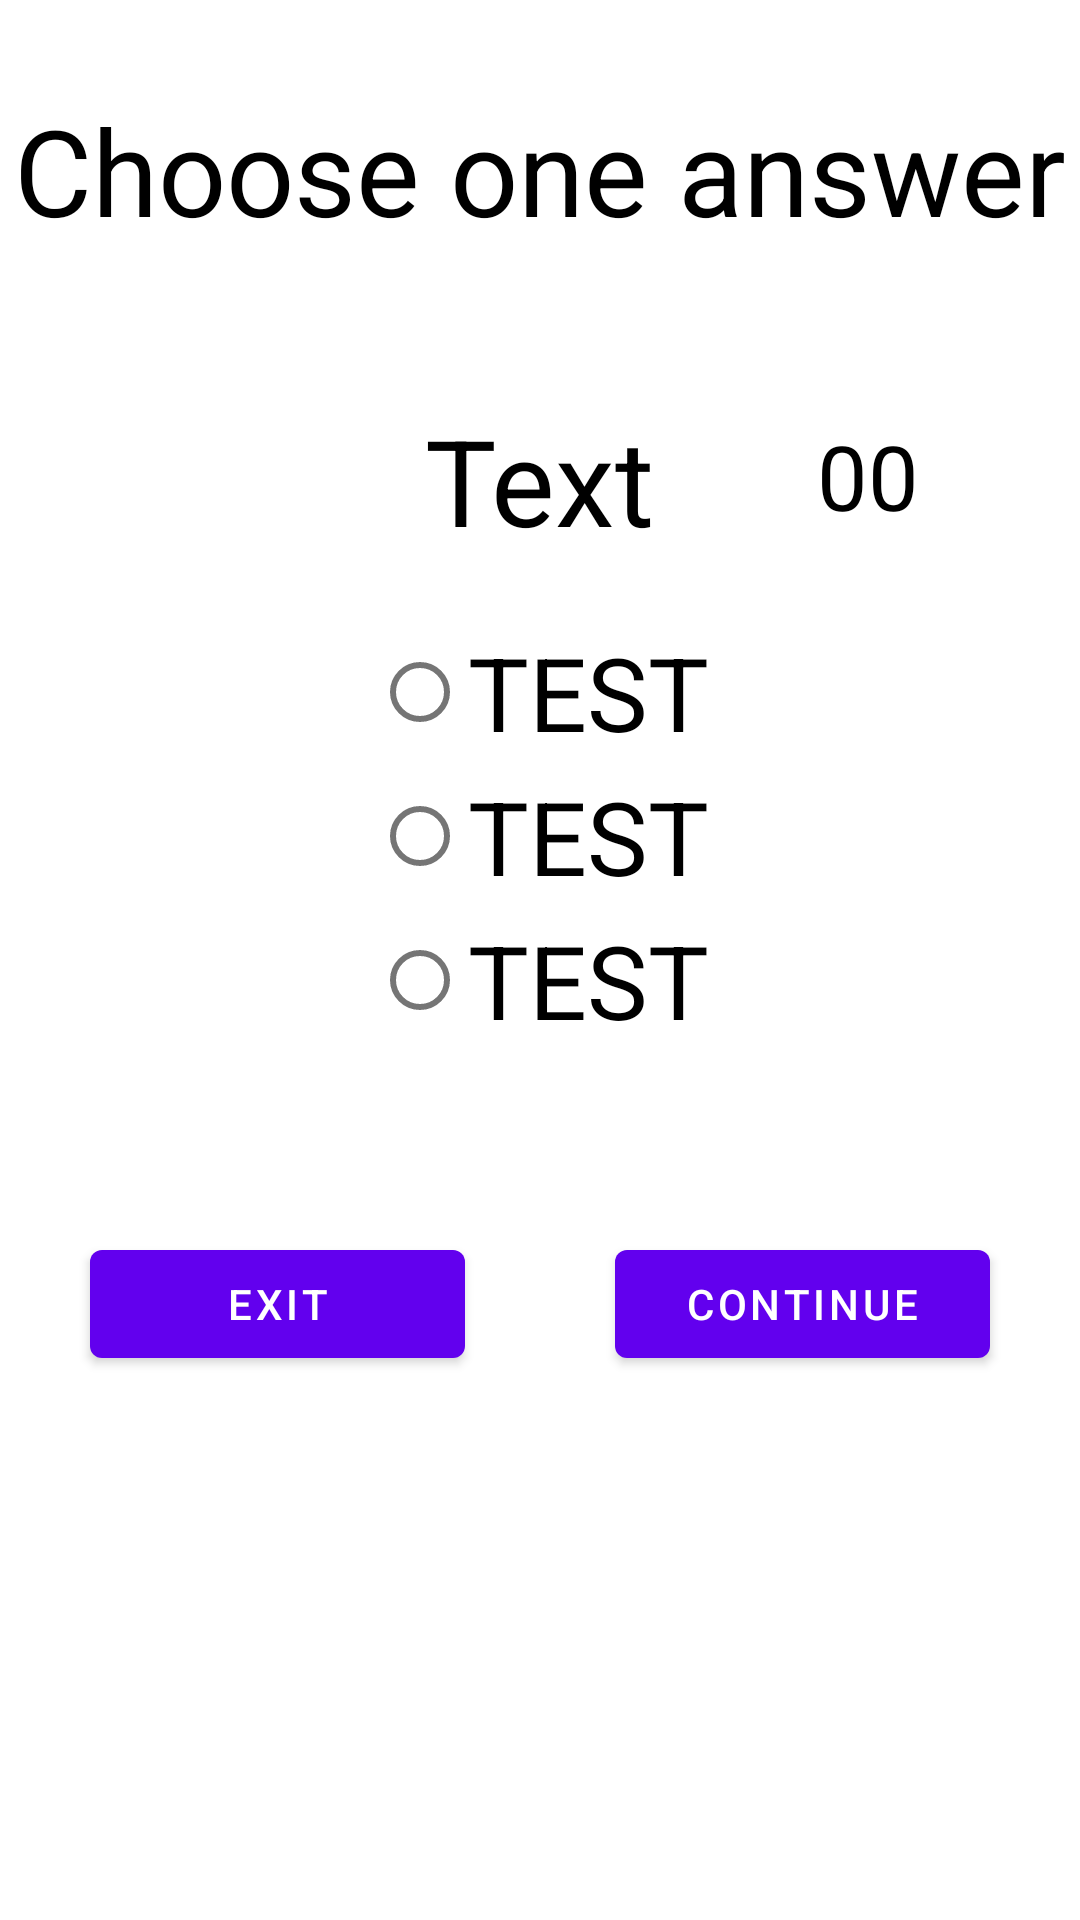

Produce the Android XML layout that renders to this screen, including the resource entries it uses.
<!-- AndroidManifest.xml: application theme Theme.TestEnglish -->
<!-- res/layout/activity_test_with_choice.xml -->
<?xml version="1.0" encoding="utf-8"?>
<androidx.constraintlayout.widget.ConstraintLayout xmlns:android="http://schemas.android.com/apk/res/android"
    xmlns:app="http://schemas.android.com/apk/res-auto"
    xmlns:tools="http://schemas.android.com/tools"
    android:id="@+id/activity_test_with_choice"
    android:layout_width="match_parent"
    android:layout_height="match_parent"
    tools:context=".Activity_test_with_choice">
    <TextView
        android:id="@+id/textTime"
        android:layout_width="wrap_content"
        android:layout_height="wrap_content"
        android:layout_marginTop="55dp"
        android:text="@string/_00"
        android:textColor="@color/black"
        android:textSize="30sp"
        app:layout_constraintEnd_toEndOf="parent"
        app:layout_constraintStart_toEndOf="@+id/textWord"
        app:layout_constraintTop_toBottomOf="@+id/textView" />

    <Button
        android:id="@+id/buttonExit"
        android:layout_width="0dp"
        android:layout_height="wrap_content"
        android:layout_marginStart="30dp"
        android:layout_marginTop="60dp"
        android:layout_marginEnd="25dp"
        android:text="@string/exit"
        app:layout_constraintEnd_toStartOf="@+id/buttonContinueTestWithChoice"
        app:layout_constraintStart_toStartOf="parent"
        app:layout_constraintTop_toBottomOf="@+id/linearLayout" />

    <TextView
        android:id="@+id/textWord"
        android:layout_width="wrap_content"
        android:layout_height="wrap_content"
        android:layout_marginTop="50dp"
        android:text="@string/textWord"
        android:textColor="@color/black"
        android:textSize="40sp"
        app:layout_constraintEnd_toEndOf="parent"
        app:layout_constraintStart_toStartOf="parent"
        app:layout_constraintTop_toBottomOf="@+id/textView" />

    <TextView
        android:id="@+id/textView"
        android:layout_width="wrap_content"
        android:layout_height="wrap_content"
        android:layout_marginTop="30dp"
        android:text="@string/choose_one_answer"
        android:textColor="@color/black"
        android:textSize="40sp"
        app:layout_constraintEnd_toEndOf="parent"
        app:layout_constraintStart_toStartOf="parent"
        app:layout_constraintTop_toTopOf="parent" />

    <Button
        android:id="@+id/buttonContinueTestWithChoice"
        android:layout_width="0dp"
        android:layout_height="wrap_content"
        android:layout_marginStart="25dp"
        android:layout_marginTop="60dp"
        android:layout_marginEnd="30dp"
        android:text="@string/buttonContinueTestWithAnswer"
        app:layout_constraintEnd_toEndOf="parent"
        app:layout_constraintStart_toEndOf="@+id/buttonExit"
        app:layout_constraintTop_toBottomOf="@+id/linearLayout" />

    <LinearLayout
        android:id="@+id/linearLayout"
        android:layout_width="wrap_content"
        android:layout_height="wrap_content"
        android:layout_marginTop="20dp"
        android:orientation="vertical"
        app:layout_constraintEnd_toEndOf="parent"
        app:layout_constraintStart_toStartOf="parent"
        app:layout_constraintTop_toBottomOf="@+id/textWord">

        <RadioGroup
            android:id="@+id/radioGroupQuest"
            android:layout_width="match_parent"
            android:layout_height="match_parent">

            <RadioButton
                android:id="@+id/buttonChoiceOne"
                android:layout_width="match_parent"
                android:layout_height="wrap_content"
                android:text="@string/answer_one"
                android:textSize="34sp"
                android:visibility="visible"
                tools:ignore="DuplicateSpeakableTextCheck" />

            <RadioButton
                android:id="@+id/buttonChoiceTwo"
                android:layout_width="match_parent"
                android:layout_height="wrap_content"
                android:text="@string/answer_two"
                android:textSize="34sp" />

            <RadioButton
                android:id="@+id/buttonChoiceTree"
                android:layout_width="match_parent"
                android:layout_height="wrap_content"
                android:text="@string/answer_tree"
                android:textSize="34sp" />
        </RadioGroup>
    </LinearLayout>
</androidx.constraintlayout.widget.ConstraintLayout>
<!-- resources referenced by this layout -->
<resources>
  <string name="_00">00</string>
  <string name="answer_one">TEST</string>
  <string name="answer_tree">TEST</string>
  <string name="answer_two">TEST</string>
  <string name="buttonContinueTestWithAnswer">Continue</string>
  <string name="choose_one_answer">Choose one answer</string>
  <string name="exit">Exit</string>
  <string name="textWord">Text</string>
  <style name="Theme.TestEnglish" parent="Theme.MaterialComponents.DayNight.DarkActionBar">
          
          <item name="colorPrimary">@color/purple_500</item>
          <item name="colorPrimaryVariant">@color/purple_700</item>
          <item name="colorOnPrimary">@color/white</item>
          
          <item name="colorSecondary">@color/teal_200</item>
          <item name="colorSecondaryVariant">@color/teal_700</item>
          <item name="colorOnSecondary">@color/black</item>
          
          <item name="android:statusBarColor">?attr/colorPrimaryVariant</item>
          
      </style>
  <!-- not gathered from this repository: default colours our renderer supplied (Android Studio template values) -->
  <color name="purple_500">#FF6200EE</color>
  <color name="purple_700">#FF3700B3</color>
  <color name="teal_200">#FF03DAC5</color>
  <color name="teal_700">#FF018786</color>
  <color name="black">#FF000000</color>
  <color name="white">#FFFFFFFF</color>
</resources>
